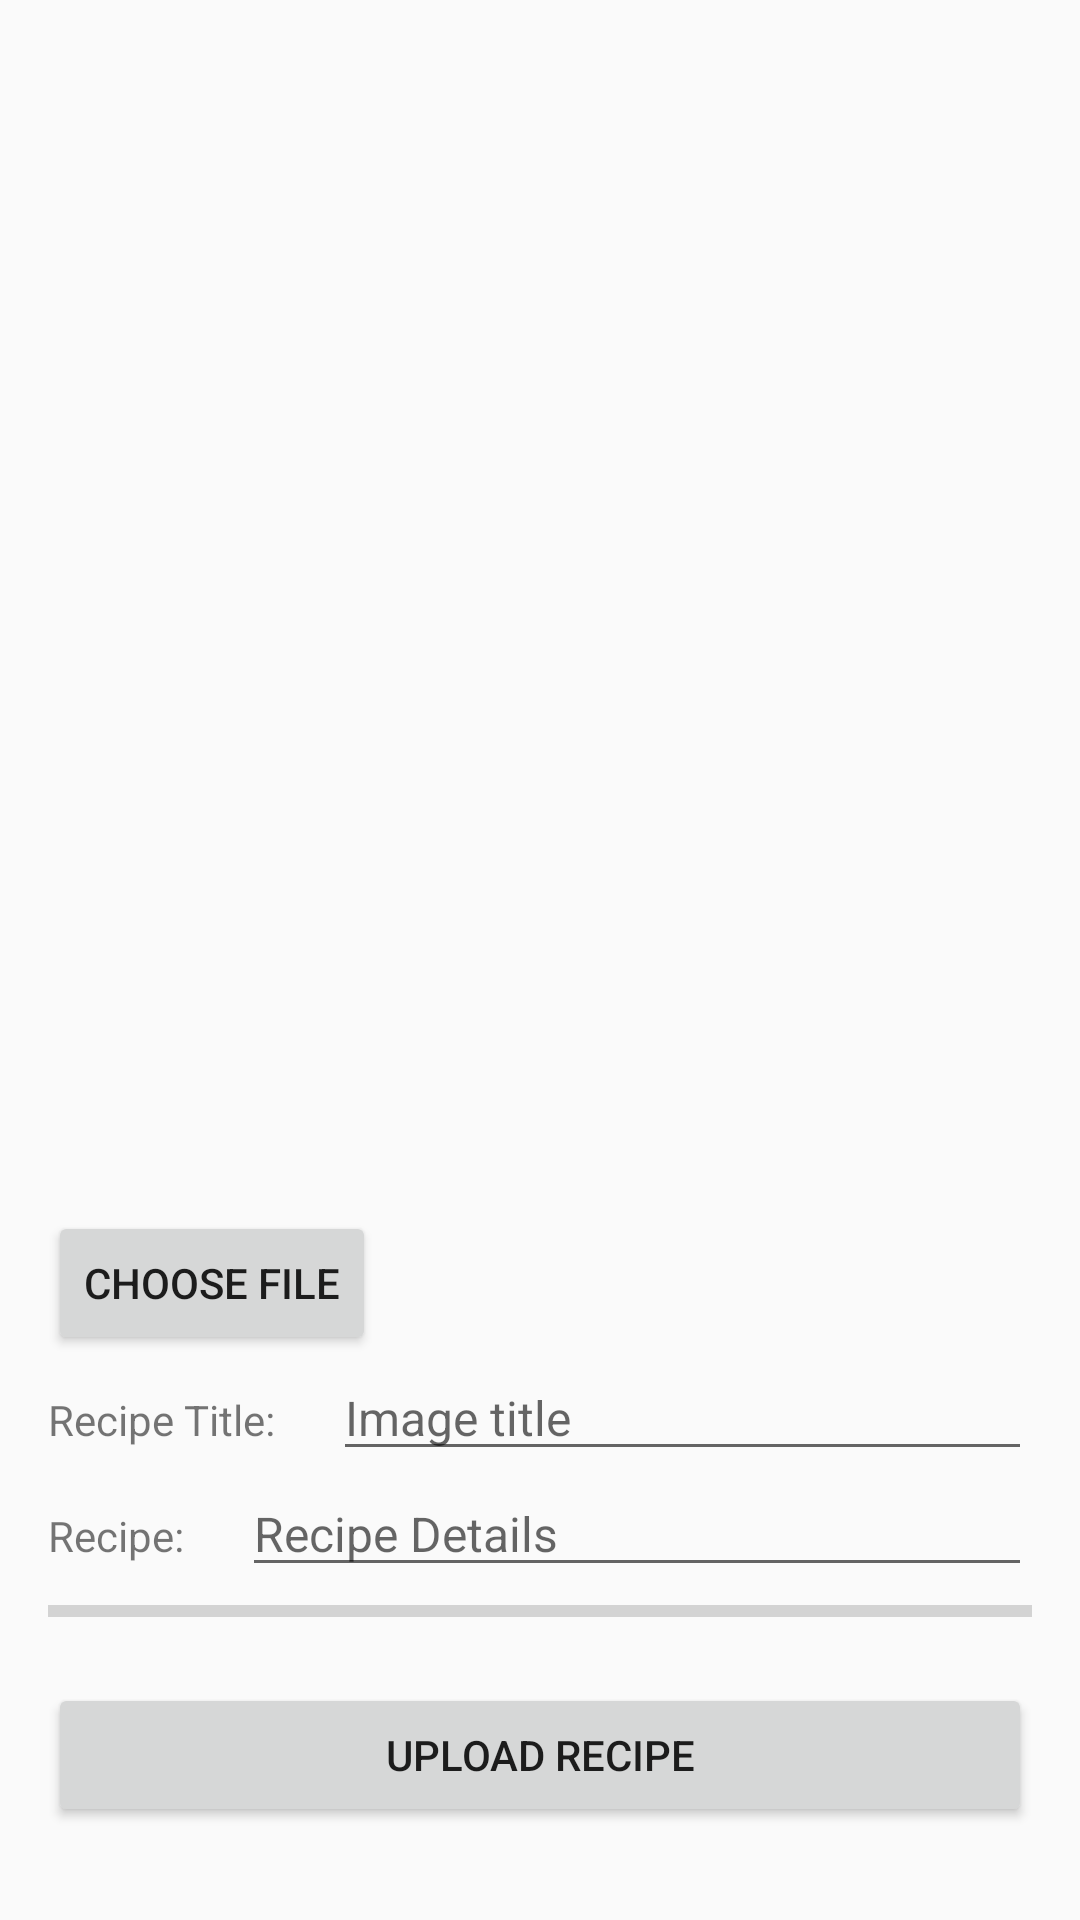

Reconstruct the res/layout file that produces this screen, plus the resources it refers to.
<!-- AndroidManifest.xml: application theme Theme.EZ_RECIPE -->
<!-- res/layout/activity_upload_recipe_details.xml -->
<?xml version="1.0" encoding="utf-8"?>
<RelativeLayout xmlns:android="http://schemas.android.com/apk/res/android"
    xmlns:app="http://schemas.android.com/apk/res-auto"
    xmlns:tools="http://schemas.android.com/tools"
    android:layout_width="match_parent"
    android:layout_height="match_parent"
    android:padding="16dp"
    tools:context=".UploadRecipeDetails">

    <ImageView
        android:id="@+id/iv_image"
        android:layout_width="match_parent"
        android:layout_height="match_parent"
        android:layout_above="@+id/btn_choose_image"
        android:layout_marginBottom="30dp"
        android:layout_alignParentTop="true"/>

    <Button
        android:id="@+id/btn_choose_image"
        android:layout_width="wrap_content"
        android:layout_height="wrap_content"
        android:layout_above="@+id/layout_image_title"
        android:text="Choose File" />

    <LinearLayout
        android:id="@+id/layout_image_title"
        android:layout_width="match_parent"
        android:layout_height="wrap_content"
        android:orientation="horizontal"
        android:layout_above="@id/layout_recipe_desc">

        <TextView
            android:layout_width="wrap_content"
            android:layout_height="wrap_content"
            android:text="Recipe Title: "/>

        <EditText
            android:id="@+id/et_image_title"
            android:layout_width="match_parent"
            android:layout_height="wrap_content"
            android:layout_marginStart="16dp"
            android:textSize="16sp"
            android:hint="Image title" />

    </LinearLayout>

    <LinearLayout
        android:id="@+id/layout_recipe_desc"
        android:layout_width="match_parent"
        android:layout_height="wrap_content"
        android:orientation="horizontal"
        android:layout_above="@id/progress_bar">

        <TextView
            android:layout_width="wrap_content"
            android:layout_height="wrap_content"
            android:text="Recipe: "/>

        <EditText
            android:id="@+id/et_recipe_details"
            android:layout_width="match_parent"
            android:layout_height="wrap_content"
            android:layout_marginStart="16dp"
            android:textSize="16sp"
            android:hint="Recipe Details" />

    </LinearLayout>

    <ProgressBar
        android:id="@+id/progress_bar"
        style="@style/Widget.AppCompat.ProgressBar.Horizontal"
        android:layout_width="match_parent"
        android:layout_height="wrap_content"
        android:layout_above="@+id/btn_upload"
        android:layout_alignParentStart="true"
        android:layout_marginBottom="16dp" />

    <Button
        android:id="@+id/btn_upload"
        android:layout_width="match_parent"
        android:layout_height="wrap_content"
        android:layout_alignParentBottom="true"
        android:layout_centerHorizontal="true"
        android:layout_marginBottom="15dp"
        android:text="Upload Recipe" />


</RelativeLayout>
<!-- resources referenced by this layout -->
<resources>
  <style name="Theme.EZ_RECIPE" parent="Theme.AppCompat.Light.DarkActionBar">
          <item name="colorPrimary">@color/darkGreen</item>
          <item name="colorSecondary">@color/cream</item>
      </style>
  <color name="darkGreen">#013751</color>
  <color name="cream">#CBBAA8</color>
</resources>
